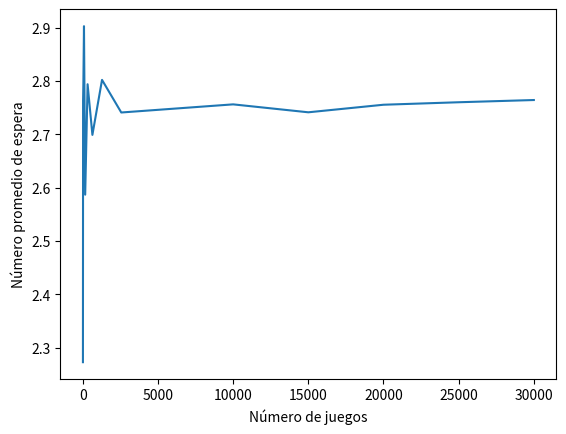

Recreate this plot in Python.
"""
*****************************************************************************************************

                                        UNIVERSIDAD AUTONOMA METROPOLITANA


[redacted]
[redacted]
            PRACTICA 2, Simulacion de un banco con una sola caja version2.0


******************************************************************************************************
"""
import random
import matplotlib.pyplot as plt
import numpy as np
import math

prueba = [10,20,40,80,160,320,640,1280,2560,10000,15000,20000,25000,30000]#numero de simulaciones
promClientes = [0]*len(prueba)
promEspera = [0]*len(prueba)



def Simulacion(cont):
    """
        Como condiciones iniciales (en tiempo = 0 ), no hay ninngun cliente, entonces generamos una hora de llegada y despues iniciamos el ciclo
        Paara generar horas de salida debe de haber clientes y no haya registro una hora de salida 

    """
    rA = np.random.uniform(0.0,1.0)
    time = 0
    clientes = []
    tLlegada = []
    horaLlegada = [(math.log(1-rA)/-3)*60]
    horaSalida = []
    contadorClientes = 0
    horaCierre = 480
    tEspera = []
    nt = 0

    while time<=horaCierre:
        #print("Soy el tiempo :", time)
        """Checo si hay una hora llegada y una hora salida para comparar, si no, significa que no hay una hora salida programada"""
        if len(horaSalida)>0 and len(horaLlegada)>0:

            """Si la llegada es mas pronta que la salida se atiende primero"""
            if(horaLlegada[0]<horaSalida[0]):
                #print("llego un cliente a la hora: ", horaLlegada)
                time +=  horaLlegada.pop(0)
                clientes.append(1)
                nt +=1
                tLlegada.append(time)
                """Siempre se genera una nueva hora de entrada cuando ocurre uuna llegada"""
                rA = np.random.uniform(0.0,1.0)
                nuevaHoraLlegada = (math.log(1-rA)/-3)*60
                horaLlegada.append(nuevaHoraLlegada + time)
                #print("se genero una nueva Llegada",horaLlegada)

                """ Checamos si se puede generar una hora de salida"""
                if(len(clientes)>0 and len(horaSalida) ==0):
                    rD = np.random.uniform(0.0,1.0)
                    nuevaHoraSalida = (math.log(1-rD)/-5)*60
                    horaSalida.append(nuevaHoraSalida + time)
                    #print("se genero una nueva Salida",horaSalida)

            else:

                """Este caso se hace cuando la hora de salida es mas pequeña de la de llegada"""
                #print("Salio un cliente a la hora: ", horaSalida)
                time += horaSalida.pop(0)
                clientes.pop(0)
                nt -=1
                tEspera.append((time-tLlegada.pop(0))/60)
                contadorClientes +=1

                if(len(clientes)>0):
                    """Si hay mas clientes generamos una nueva salida"""
                    rD = np.random.uniform(0.0,1.0)
                    nuevaHoraSalida = (math.log(1-rD)/-5)*60
                    horaSalida.append(nuevaHoraSalida + time)
                    #print("se genero una nueva Salida",horaSalida)

        elif(len(horaSalida)==0):
            #print("llego un cliente a la hora: ", horaLlegada)
            time +=  horaLlegada.pop(0)
            clientes.append(1)
            nt +=1
            tLlegada.append(time)
            
            """Siempre se genera una nueva hora de entrada cuando ocurre uuna llegada"""
            rA = np.random.uniform(0.0,1.0)
            nuevaHoraLlegada = (math.log(1-rA)/-3)*60
            horaLlegada.append(nuevaHoraLlegada + time)
            #print("se genero una nueva Llegada",horaLlegada)

            """ En este caso siempre generamos una salida"""           
            rD = np.random.uniform(0.0,1.0)
            nuevaHoraSalida = (math.log(1-rD)/-5)*60
            horaSalida.append(nuevaHoraSalida + time)
            #print("se genero una nueva Salida",horaSalida)

    #print(contadorClientes)
    #print(len(tEspera))
    #print(tEspera) 
    #SACAMOS EL PROMEDIO DE ESPERA DE TODOS LOS CLIENTES EN ESTA SIMULACION
    PromedioEspera = sum(tEspera)/contadorClientes
    ##print(numeroIntervalos)
    promEspera[cont] = promEspera[cont] + PromedioEspera



def main():
    #Simulacion()
    contador = 0
    for prueb in prueba:
        for i in range(0,prueb):
            Simulacion(contador)            
        contador = contador +1

    
    for i in range(0,len(prueba)):
        # varAux = promClientes[i]/prueba[i]
        # promClientes[i] = varAux
        varAux = promEspera[i]/prueba[i]
        promEspera[i] = varAux

    plt.xlabel("Número de juegos")
    plt.ylabel("Número promedio de espera")
    plt.plot(prueba,promEspera)
    plt.show()


main()
